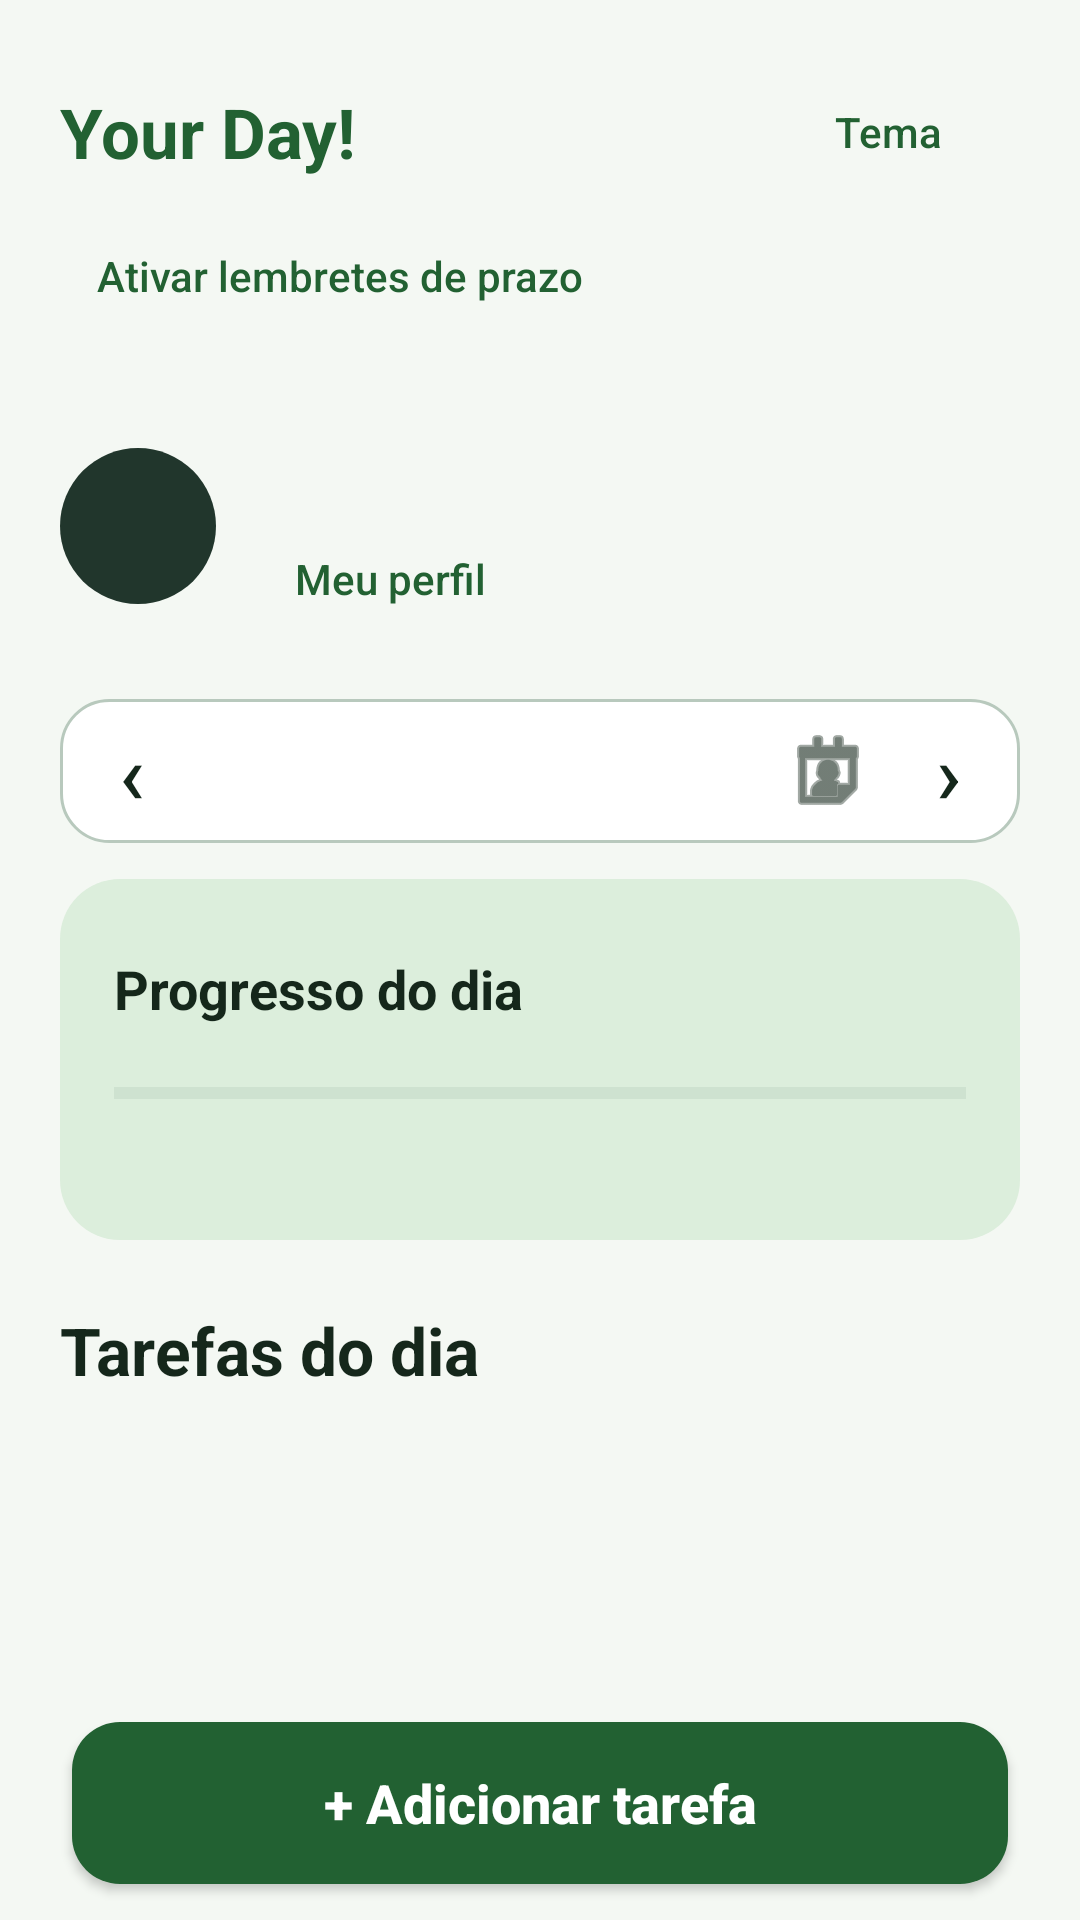

Reconstruct the res/layout file that produces this screen, plus the resources it refers to.
<!-- AndroidManifest.xml: application theme Theme.ProjetoFaculdadeYourDay -->
<!-- res/layout/activity_inicio.xml -->
<LinearLayout
    xmlns:android="http://schemas.android.com/apk/res/android"
    android:id="@+id/main"
    android:layout_width="match_parent"
    android:layout_height="match_parent"
    android:orientation="vertical"
    android:background="@color/agenda_fundo">
    <ScrollView
        android:layout_width="match_parent"
        android:layout_height="0dp"
        android:layout_weight="1"
        android:fillViewport="true">
        <LinearLayout
            android:layout_width="match_parent"
            android:layout_height="wrap_content"
            android:orientation="vertical"
            android:padding="20dp">
            <LinearLayout
                android:layout_width="match_parent"
                android:layout_height="wrap_content"
                android:gravity="center_vertical"
                android:orientation="horizontal">
                <TextView
                    android:layout_width="0dp"
                    android:layout_weight="1"
                    android:layout_height="wrap_content"
                    android:gravity="start"
                    android:text="Your Day!"
                    android:textColor="@color/agenda_verde"
                    android:textSize="23sp"
                    android:textStyle="bold" />
                <Button
                    android:id="@+id/escolherTema"
                    style="?android:attr/borderlessButtonStyle"
                    android:layout_width="wrap_content"
                    android:layout_height="wrap_content"
                    android:minHeight="48dp"
                    android:text="@string/tema"
                    android:textAllCaps="false"
                    android:textColor="@color/agenda_verde" />
            </LinearLayout>
            <Button
                android:id="@+id/configurarLembretes"
                style="?android:attr/borderlessButtonStyle"
                android:layout_width="wrap_content"
                android:layout_height="wrap_content"
                android:minHeight="48dp"
                android:text="@string/lembretes_desligados"
                android:textAllCaps="false"
                android:textColor="@color/agenda_verde" />
            <LinearLayout
                android:layout_width="match_parent"
                android:layout_height="wrap_content"
                android:layout_marginTop="18dp"
                android:gravity="center_vertical"
                android:orientation="horizontal">
                <include layout="@layout/avatar_perfil" />
                <LinearLayout
                    android:layout_width="0dp"
                    android:layout_height="wrap_content"
                    android:layout_weight="1"
                    android:layout_marginStart="14dp"
                    android:orientation="vertical">
                    <TextView
                        android:id="@+id/textSaudacao"
                        android:layout_width="match_parent"
                        android:layout_height="wrap_content"
                        android:textColor="@color/agenda_texto"
                        android:textSize="26sp"
                        android:textStyle="bold" />
                    <Button
                        android:id="@+id/abrirPerfil"
                        style="?android:attr/borderlessButtonStyle"
                        android:layout_width="wrap_content"
                        android:layout_height="wrap_content"
                        android:minHeight="48dp"
                        android:text="@string/meu_perfil"
                        android:textAllCaps="false"
                        android:textColor="@color/agenda_verde" />
                </LinearLayout>
            </LinearLayout>
            <LinearLayout
                android:layout_width="match_parent"
                android:layout_height="wrap_content"
                android:orientation="horizontal"
                android:gravity="center_vertical"
                android:layout_marginTop="16dp"
                android:background="@drawable/cartao_agenda">
                <Button
                    android:id="@+id/diaAnterior"
                    style="?android:attr/borderlessButtonStyle"
                    android:layout_width="48dp"
                    android:layout_height="wrap_content"
                    android:minHeight="48dp"
                    android:minWidth="0dp"
                    android:padding="0dp"
                    android:textAllCaps="false"
                    android:textColor="@color/agenda_texto"
                    android:textSize="28sp"
                    android:text="‹"
                    android:contentDescription="Dia anterior" />
                <Button
                    android:id="@+id/escolherData"
                    style="?android:attr/borderlessButtonStyle"
                    android:layout_width="0dp"
                    android:layout_height="wrap_content"
                    android:minHeight="48dp"
                    android:minWidth="0dp"
                    android:padding="0dp"
                    android:textAllCaps="false"
                    android:textColor="@color/agenda_texto"
                    android:textSize="15sp"
                    android:layout_weight="1"
                    android:drawableEnd="@android:drawable/ic_menu_my_calendar"
                    android:drawableTint="@color/agenda_texto"
                    android:contentDescription="Escolher data no calendário" />
                <Button
                    android:id="@+id/proximoDia"
                    style="?android:attr/borderlessButtonStyle"
                    android:layout_width="48dp"
                    android:layout_height="wrap_content"
                    android:minHeight="48dp"
                    android:minWidth="0dp"
                    android:padding="0dp"
                    android:textAllCaps="false"
                    android:textColor="@color/agenda_texto"
                    android:textSize="28sp"
                    android:text="›"
                    android:contentDescription="Próximo dia" />
            </LinearLayout>
            <LinearLayout
                android:layout_width="match_parent"
                android:layout_height="wrap_content"
                android:orientation="vertical"
                android:background="@drawable/painel_progresso"
                android:padding="18dp"
                android:layout_marginTop="12dp">
                <LinearLayout
                    android:layout_width="match_parent"
                    android:layout_height="wrap_content"
                    android:orientation="horizontal"
                    android:gravity="center_vertical">
                    <TextView
                        android:layout_width="0dp"
                        android:layout_height="wrap_content"
                        android:layout_weight="1"
                        android:text="@string/progresso_dia"
                        android:textColor="@color/agenda_texto"
                        android:textSize="18sp"
                        android:textStyle="bold" />
                    <TextView
                        android:id="@+id/textProgresso"
                        android:layout_width="wrap_content"
                        android:layout_height="wrap_content"
                        android:textColor="@color/agenda_verde"
                        android:textSize="28sp"
                        android:textStyle="bold" />
                </LinearLayout>
                <ProgressBar
                    android:id="@+id/barraProgresso"
                    style="?android:attr/progressBarStyleHorizontal"
                    android:layout_width="match_parent"
                    android:layout_height="12dp"
                    android:layout_marginTop="10dp"
                    android:indeterminate="false"
                    android:max="100"
                    android:progress="0"
                    android:progressTint="@color/agenda_verde"
                    android:progressBackgroundTint="@color/agenda_trilho" />
                <TextView
                    android:id="@+id/textResumo"
                    android:layout_width="match_parent"
                    android:layout_height="wrap_content"
                    android:layout_marginTop="6dp"
                    android:textColor="@color/texto_secundario"
                    android:textSize="14sp" />
            </LinearLayout>
            <TextView
                android:layout_width="match_parent"
                android:layout_height="wrap_content"
                android:layout_marginTop="22dp"
                android:text="Tarefas do dia"
                android:textColor="@color/agenda_texto"
                android:textSize="22sp"
                android:textStyle="bold" />
            <Button
                android:id="@+id/filtrarTarefas"
                style="?android:attr/borderlessButtonStyle"
                android:layout_width="wrap_content"
                android:layout_height="wrap_content"
                android:minHeight="48dp"
                android:textAllCaps="false"
                android:textColor="@color/agenda_verde" />
            <TextView
                android:id="@+id/textSemTarefas"
                android:layout_width="match_parent"
                android:layout_height="wrap_content"
                android:layout_marginTop="16dp"
                android:text="@string/sem_tarefas_no_dia"
                android:visibility="gone"
                android:textColor="@color/texto_secundario"
                android:textSize="16sp"
                android:background="@drawable/cartao_agenda"
                android:padding="20dp" />
            <LinearLayout
                android:id="@+id/listaTarefas"
                android:layout_width="match_parent"
                android:layout_height="wrap_content"
                android:layout_marginTop="8dp"
                android:orientation="vertical" />
        </LinearLayout>
    </ScrollView>
    <androidx.appcompat.widget.AppCompatButton
        android:id="@+id/btnAdicionarTarefa"
        android:layout_width="match_parent"
        android:layout_height="wrap_content"
        android:minHeight="54dp"
        android:layout_marginStart="24dp"
        android:layout_marginEnd="24dp"
        android:layout_marginTop="12dp"
        android:layout_marginBottom="12dp"
        android:text="+ Adicionar tarefa"
        android:textAllCaps="false"
        android:textColor="@color/agenda_tinta"
        android:textSize="18sp"
        android:background="@drawable/acao_principal"
        android:textStyle="bold" />
</LinearLayout>
<!-- res/layout/avatar_perfil.xml (included above) -->
<FrameLayout xmlns:android="http://schemas.android.com/apk/res/android"
    android:id="@+id/editarFoto"
    android:layout_width="52dp"
    android:layout_height="52dp"
    android:background="@drawable/fundo_avatar"
    android:foreground="?attr/selectableItemBackground"
    android:clickable="true"
    android:focusable="true"
    android:contentDescription="@string/escolher_foto">
    <TextView
        android:id="@+id/inicialPerfil"
        android:layout_width="match_parent"
        android:layout_height="match_parent"
        android:gravity="center"
        android:importantForAccessibility="no"
        android:textColor="#C2F9D7"
        android:textSize="22sp"
        android:textStyle="bold" />
    <ImageView
        android:id="@+id/fotoPerfil"
        android:layout_width="match_parent"
        android:layout_height="match_parent"
        android:importantForAccessibility="no"
        android:scaleType="centerCrop"
        android:visibility="gone" />
</FrameLayout>
<!-- resources referenced by this layout -->
<resources>
  <color name="agenda_fundo">#F4F8F3</color>
  <color name="agenda_texto">#15271B</color>
  <color name="agenda_tinta">#FFFFFF</color>
  <color name="agenda_trilho">#A8BFAE</color>
  <color name="agenda_verde">#226132</color>
  <color name="texto_secundario">#42594A</color>
  <!-- drawable acao_principal (drawable) -->
  <ripple xmlns:android="http://schemas.android.com/apk/res/android" android:color="#33809070">
      <item>
          <shape android:shape="rectangle">
              <solid android:color="@color/agenda_verde" />
              <corners android:radius="16dp" />
          </shape>
      </item>
  </ripple>
  <!-- drawable cartao_agenda (drawable) -->
  <shape xmlns:android="http://schemas.android.com/apk/res/android" android:shape="rectangle">
      <solid android:color="@color/agenda_painel" />
      <corners android:radius="16dp" />
      <stroke android:width="1dp" android:color="@color/agenda_borda" />
  </shape>
  <!-- drawable fundo_avatar (drawable) -->
  <shape xmlns:android="http://schemas.android.com/apk/res/android" android:shape="oval">
      <solid android:color="#21362C" />
  </shape>
  <!-- drawable painel_progresso (drawable) -->
  <shape xmlns:android="http://schemas.android.com/apk/res/android" android:shape="rectangle">
      <solid android:color="@color/agenda_destaque" />
      <corners android:radius="20dp" />
  </shape>
  <string name="escolher_foto">Escolher foto de perfil</string>
  <string name="lembretes_desligados">Ativar lembretes de prazo</string>
  <string name="meu_perfil">Meu perfil</string>
  <string name="progresso_dia">Progresso do dia</string>
  <string name="sem_tarefas_no_dia">Nenhuma tarefa neste dia.</string>
  <string name="tema">Tema</string>
  <style name="Theme.ProjetoFaculdadeYourDay" parent="Base.Theme.ProjetoFaculdadeYourDay">
          <item name="colorPrimary">@color/agenda_verde</item>
          <item name="colorOnPrimary">@color/agenda_tinta</item>
          <item name="colorSecondary">@color/agenda_verde</item>
          <item name="colorAccent">@color/agenda_verde</item>
          <item name="android:colorAccent">@color/agenda_verde</item>
          <item name="android:windowBackground">@color/agenda_fundo</item>
      </style>
  <color name="agenda_painel">#FFFFFF</color>
  <color name="agenda_borda">#B8C9BD</color>
  <color name="agenda_destaque">#DCEEDC</color>
  <style name="Base.Theme.ProjetoFaculdadeYourDay" parent="Theme.Material3.DayNight.NoActionBar" />
</resources>
